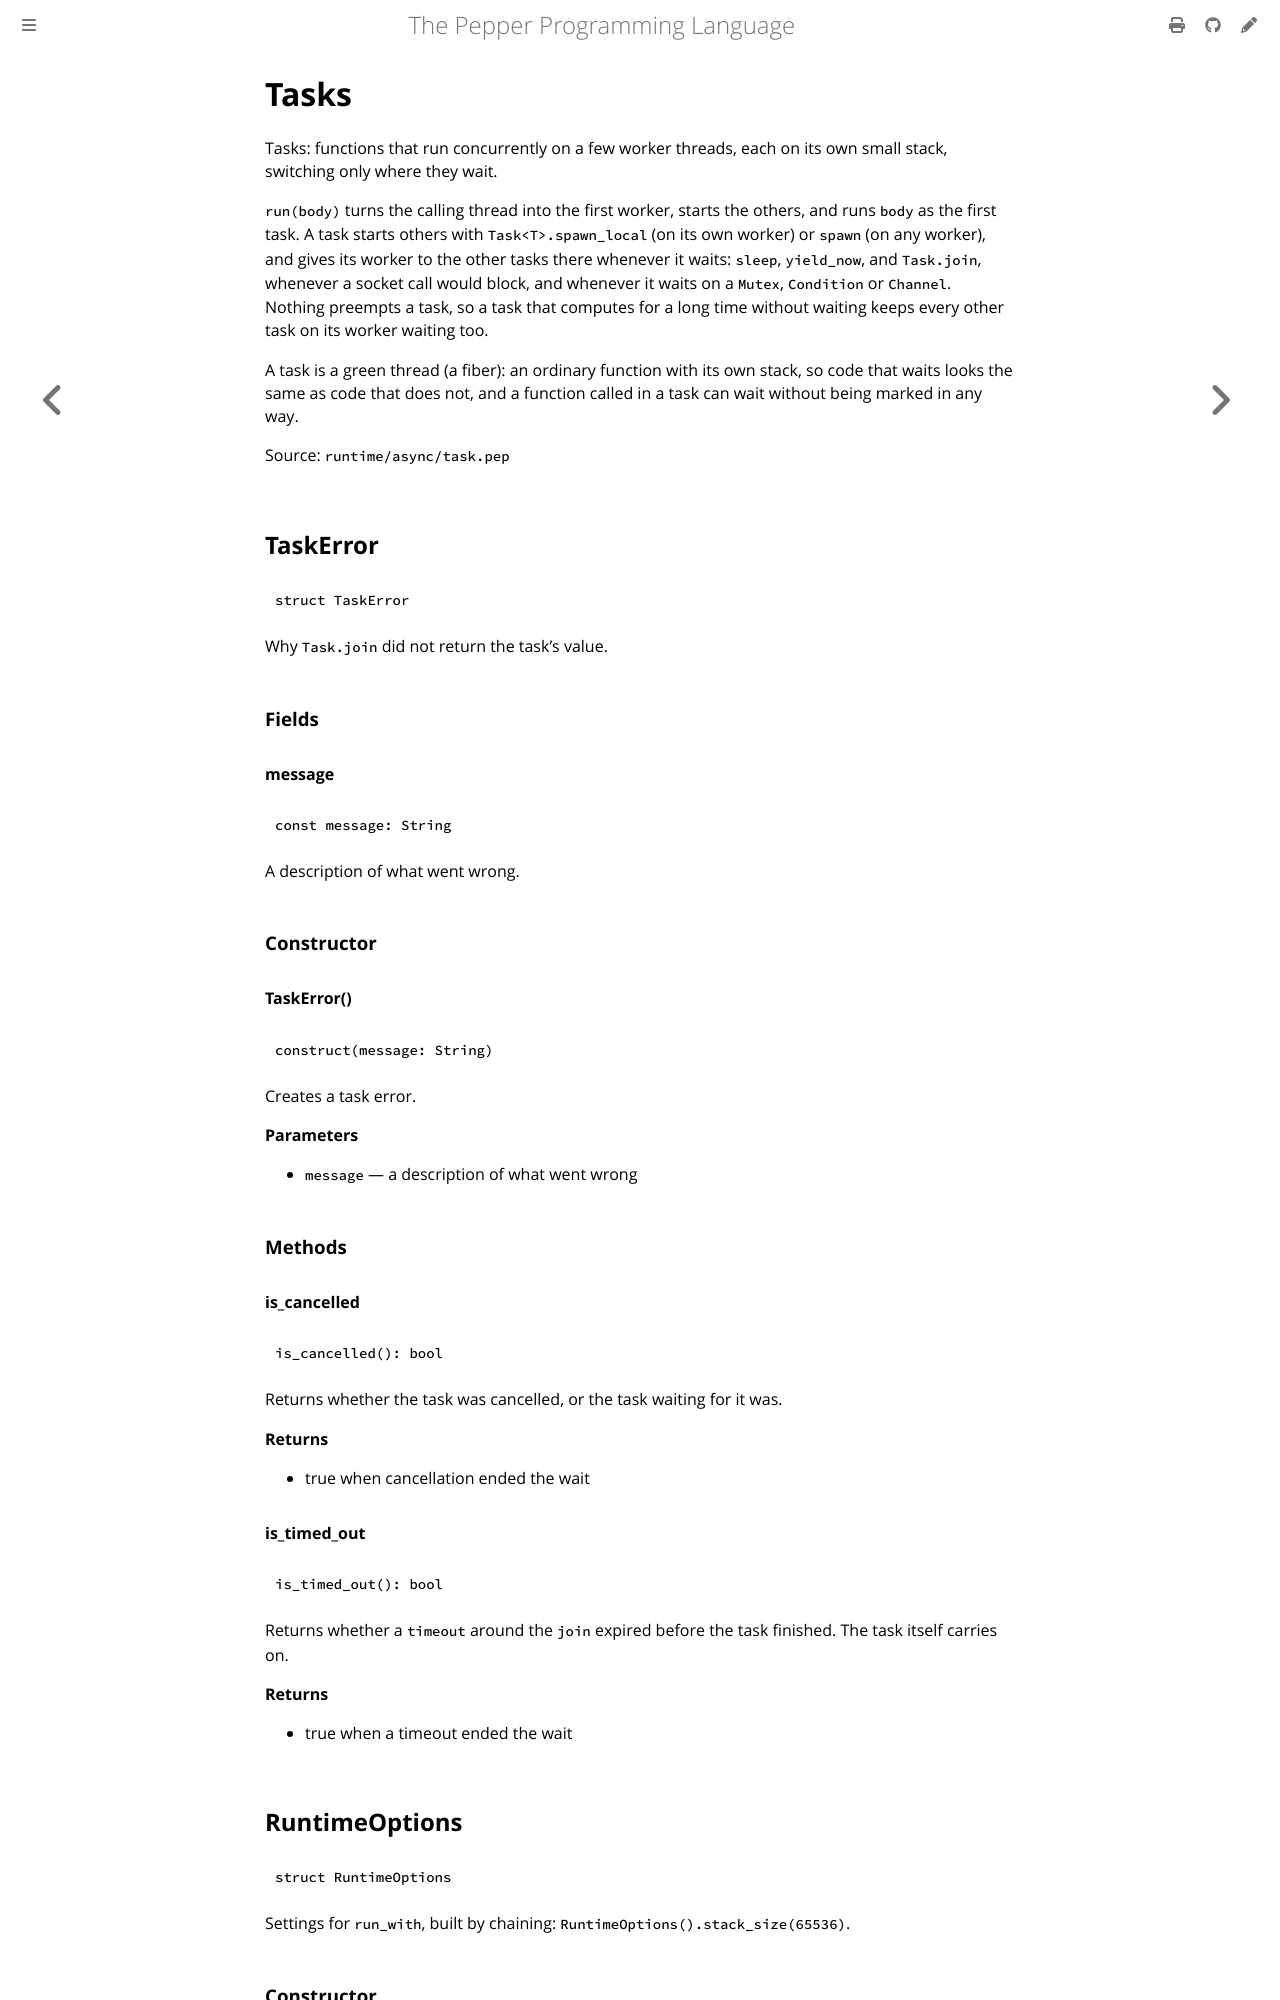

repository: pep-lang/pepper · page: 0.10.0/reference/async-task.html · generator: mdbook

<!-- Generated from runtime/async/task.pep by `pep-doc reference`. Do not edit. -->

# Tasks

Tasks: functions that run concurrently on a few worker threads, each on
its own small stack, switching only where they wait.

`run(body)` turns the calling thread into the first worker, starts the
others, and runs `body` as the first task. A task starts others with
`Task<T>.spawn_local` (on its own worker) or `spawn` (on any worker), and
gives its worker to the other tasks there whenever it waits: `sleep`,
`yield_now`, and `Task.join`, whenever a socket call would block, and
whenever it waits on a `Mutex`, `Condition` or `Channel`. Nothing
preempts a task, so a task that computes for a long time without waiting
keeps every other task on its worker waiting too.

A task is a green thread (a fiber): an ordinary function with its own
stack, so code that waits looks the same as code that does not, and a
function called in a task can wait without being marked in any way.

Source: `runtime/async/task.pep`

## TaskError

```pepper
struct TaskError
```

Why `Task.join` did not return the task's value.

### Fields

#### message

```pepper
const message: String
```

A description of what went wrong.

### Constructor

#### TaskError()

```pepper
construct(message: String)
```

Creates a task error.

**Parameters**
- `message` — a description of what went wrong

### Methods

#### is_cancelled

```pepper
is_cancelled(): bool
```

Returns whether the task was cancelled, or the task waiting for it was.

**Returns**
- true when cancellation ended the wait

#### is_timed_out

```pepper
is_timed_out(): bool
```

Returns whether a `timeout` around the `join` expired before the task
finished. The task itself carries on.

**Returns**
- true when a timeout ended the wait

## RuntimeOptions

```pepper
struct RuntimeOptions
```

Settings for `run_with`, built by chaining: `RuntimeOptions().stack_size(65536)`.

### Constructor
